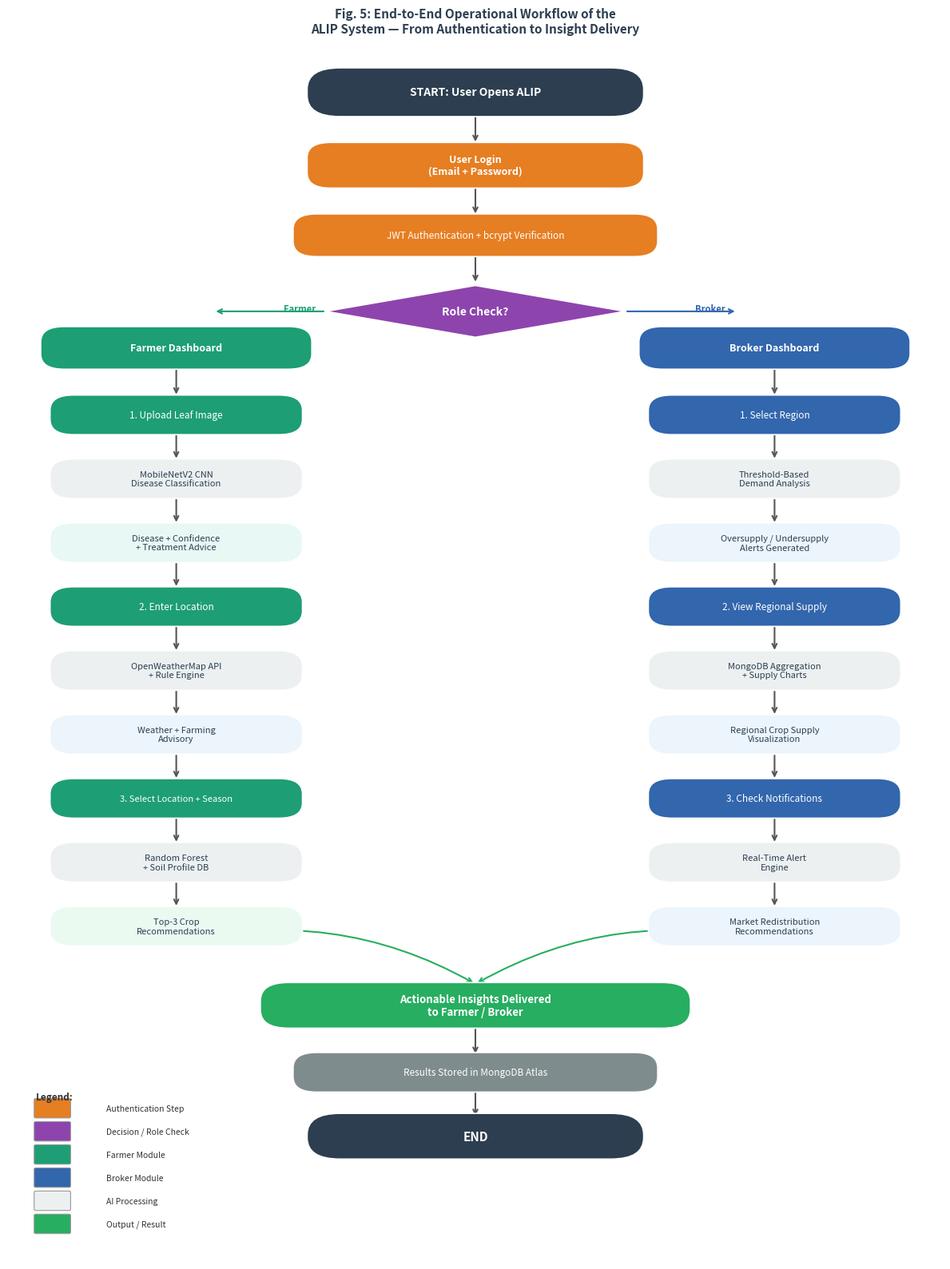

The matplotlib source for this figure:
"""
ALIP - System Workflow Diagram Generator
Run: python generate_workflow.py
Output: journal_figures/fig5_system_workflow.png
"""

import matplotlib.pyplot as plt
import matplotlib.patches as mpatches
from matplotlib.patches import FancyBboxPatch, FancyArrowPatch
import matplotlib.patheffects as pe
import os

os.makedirs("journal_figures", exist_ok=True)

fig, ax = plt.subplots(1, 1, figsize=(12, 16))
ax.set_xlim(0, 10)
ax.set_ylim(0, 20)
ax.axis('off')

# ─── Color Palette ──────────────────────────────────────────
C = {
    'start':    '#2C3E50',
    'auth':     '#E67E22',
    'decision': '#8E44AD',
    'farmer':   '#1D9E75',
    'broker':   '#3266AD',
    'module':   '#ECF0F1',
    'output':   '#27AE60',
    'arrow':    '#555555',
    'text_w':   'white',
    'text_d':   '#2C3E50',
}

def draw_rounded_box(ax, x, y, w, h, color, text,
                      fontsize=9, text_color='white',
                      bold=False, radius=0.25):
    box = FancyBboxPatch(
        (x - w/2, y - h/2), w, h,
        boxstyle=f"round,pad=0.05,rounding_size={radius}",
        facecolor=color, edgecolor='white',
        linewidth=1.2, zorder=3
    )
    ax.add_patch(box)
    weight = 'bold' if bold else 'normal'
    ax.text(x, y, text,
            ha='center', va='center',
            fontsize=fontsize, color=text_color,
            fontweight=weight, zorder=4,
            wrap=True)

def draw_diamond(ax, x, y, w, h, color, text, fontsize=9):
    diamond = plt.Polygon(
        [[x, y+h/2], [x+w/2, y],
         [x, y-h/2], [x-w/2, y]],
        facecolor=color, edgecolor='white',
        linewidth=1.2, zorder=3
    )
    ax.add_patch(diamond)
    ax.text(x, y, text,
            ha='center', va='center',
            fontsize=fontsize, color='white',
            fontweight='bold', zorder=4)

def arrow(ax, x1, y1, x2, y2, label='', color='#555'):
    ax.annotate('',
        xy=(x2, y2), xytext=(x1, y1),
        arrowprops=dict(
            arrowstyle='->', color=color,
            lw=1.5, connectionstyle='arc3,rad=0.0'
        ), zorder=2
    )
    if label:
        mx, my = (x1+x2)/2, (y1+y2)/2
        ax.text(mx+0.15, my, label,
                fontsize=8, color=color,
                fontweight='bold', zorder=5)

# ═══════════════════════════════════════════════════════════
# STEP 1 — START
# ═══════════════════════════════════════════════════════════
draw_rounded_box(ax, 5, 19.2, 3.5, 0.7,
                 C['start'], 'START: User Opens ALIP',
                 fontsize=10, bold=True, radius=0.35)

arrow(ax, 5, 18.85, 5, 18.35)

# ═══════════════════════════════════════════════════════════
# STEP 2 — LOGIN
# ═══════════════════════════════════════════════════════════
draw_rounded_box(ax, 5, 18.0, 3.5, 0.65,
                 C['auth'], 'User Login\n(Email + Password)',
                 fontsize=9, bold=True)

arrow(ax, 5, 17.67, 5, 17.17)

# ═══════════════════════════════════════════════════════════
# STEP 3 — JWT AUTH
# ═══════════════════════════════════════════════════════════
draw_rounded_box(ax, 5, 16.85, 3.8, 0.6,
                 C['auth'],
                 'JWT Authentication + bcrypt Verification',
                 fontsize=8.5, bold=False)

arrow(ax, 5, 16.55, 5, 16.05)

# ═══════════════════════════════════════════════════════════
# STEP 4 — ROLE CHECK DIAMOND
# ═══════════════════════════════════════════════════════════
draw_diamond(ax, 5, 15.6, 3.2, 0.85,
             C['decision'], 'Role Check?',
             fontsize=10)

# Branch arrows
arrow(ax, 3.4, 15.6, 2.2, 15.6, 'Farmer', C['farmer'])
arrow(ax, 6.6, 15.6, 7.8, 15.6, 'Broker', C['broker'])

# ═══════════════════════════════════════════════════════════
# FARMER BRANCH (Left)
# ═══════════════════════════════════════════════════════════
draw_rounded_box(ax, 1.8, 15.0, 2.8, 0.6,
                 C['farmer'], 'Farmer Dashboard',
                 fontsize=9, bold=True)

arrow(ax, 1.8, 14.7, 1.8, 14.2)

# Farmer Module 1
draw_rounded_box(ax, 1.8, 13.9, 2.6, 0.55,
                 C['farmer'],
                 '1. Upload Leaf Image',
                 fontsize=8.5)
arrow(ax, 1.8, 13.62, 1.8, 13.15)

draw_rounded_box(ax, 1.8, 12.85, 2.6, 0.55,
                 C['module'],
                 'MobileNetV2 CNN\nDisease Classification',
                 fontsize=8, text_color=C['text_d'])
arrow(ax, 1.8, 12.57, 1.8, 12.1)

draw_rounded_box(ax, 1.8, 11.8, 2.6, 0.55,
                 '#E8F8F5',
                 'Disease + Confidence\n+ Treatment Advice',
                 fontsize=8, text_color=C['text_d'])

arrow(ax, 1.8, 11.52, 1.8, 11.05)

# Farmer Module 2
draw_rounded_box(ax, 1.8, 10.75, 2.6, 0.55,
                 C['farmer'],
                 '2. Enter Location',
                 fontsize=8.5)
arrow(ax, 1.8, 10.47, 1.8, 10.0)

draw_rounded_box(ax, 1.8, 9.7, 2.6, 0.55,
                 C['module'],
                 'OpenWeatherMap API\n+ Rule Engine',
                 fontsize=8, text_color=C['text_d'])
arrow(ax, 1.8, 9.42, 1.8, 8.95)

draw_rounded_box(ax, 1.8, 8.65, 2.6, 0.55,
                 '#EBF5FB',
                 'Weather + Farming\nAdvisory',
                 fontsize=8, text_color=C['text_d'])

arrow(ax, 1.8, 8.37, 1.8, 7.9)

# Farmer Module 3
draw_rounded_box(ax, 1.8, 7.6, 2.6, 0.55,
                 C['farmer'],
                 '3. Select Location + Season',
                 fontsize=8)
arrow(ax, 1.8, 7.32, 1.8, 6.85)

draw_rounded_box(ax, 1.8, 6.55, 2.6, 0.55,
                 C['module'],
                 'Random Forest\n+ Soil Profile DB',
                 fontsize=8, text_color=C['text_d'])
arrow(ax, 1.8, 6.27, 1.8, 5.8)

draw_rounded_box(ax, 1.8, 5.5, 2.6, 0.55,
                 '#EAFAF1',
                 'Top-3 Crop\nRecommendations',
                 fontsize=8, text_color=C['text_d'])

# ═══════════════════════════════════════════════════════════
# BROKER BRANCH (Right)
# ═══════════════════════════════════════════════════════════
draw_rounded_box(ax, 8.2, 15.0, 2.8, 0.6,
                 C['broker'], 'Broker Dashboard',
                 fontsize=9, bold=True)

arrow(ax, 8.2, 14.7, 8.2, 14.2)

# Broker Module 1
draw_rounded_box(ax, 8.2, 13.9, 2.6, 0.55,
                 C['broker'],
                 '1. Select Region',
                 fontsize=8.5)
arrow(ax, 8.2, 13.62, 8.2, 13.15)

draw_rounded_box(ax, 8.2, 12.85, 2.6, 0.55,
                 C['module'],
                 'Threshold-Based\nDemand Analysis',
                 fontsize=8, text_color=C['text_d'])
arrow(ax, 8.2, 12.57, 8.2, 12.1)

draw_rounded_box(ax, 8.2, 11.8, 2.6, 0.55,
                 '#EBF5FB',
                 'Oversupply / Undersupply\nAlerts Generated',
                 fontsize=8, text_color=C['text_d'])

arrow(ax, 8.2, 11.52, 8.2, 11.05)

# Broker Module 2
draw_rounded_box(ax, 8.2, 10.75, 2.6, 0.55,
                 C['broker'],
                 '2. View Regional Supply',
                 fontsize=8.5)
arrow(ax, 8.2, 10.47, 8.2, 10.0)

draw_rounded_box(ax, 8.2, 9.7, 2.6, 0.55,
                 C['module'],
                 'MongoDB Aggregation\n+ Supply Charts',
                 fontsize=8, text_color=C['text_d'])
arrow(ax, 8.2, 9.42, 8.2, 8.95)

draw_rounded_box(ax, 8.2, 8.65, 2.6, 0.55,
                 '#EBF5FB',
                 'Regional Crop Supply\nVisualization',
                 fontsize=8, text_color=C['text_d'])

arrow(ax, 8.2, 8.37, 8.2, 7.9)

# Broker Module 3
draw_rounded_box(ax, 8.2, 7.6, 2.6, 0.55,
                 C['broker'],
                 '3. Check Notifications',
                 fontsize=8.5)
arrow(ax, 8.2, 7.32, 8.2, 6.85)

draw_rounded_box(ax, 8.2, 6.55, 2.6, 0.55,
                 C['module'],
                 'Real-Time Alert\nEngine',
                 fontsize=8, text_color=C['text_d'])
arrow(ax, 8.2, 6.27, 8.2, 5.8)

draw_rounded_box(ax, 8.2, 5.5, 2.6, 0.55,
                 '#EBF5FB',
                 'Market Redistribution\nRecommendations',
                 fontsize=8, text_color=C['text_d'])

# ═══════════════════════════════════════════════════════════
# CONVERGE TO OUTPUT
# ═══════════════════════════════════════════════════════════
# Lines from both branches to center output
ax.annotate('',
    xy=(5, 4.55), xytext=(1.8, 5.22),
    arrowprops=dict(
        arrowstyle='->', color=C['output'],
        lw=1.5,
        connectionstyle='arc3,rad=-0.2'
    ), zorder=2
)
ax.annotate('',
    xy=(5, 4.55), xytext=(8.2, 5.22),
    arrowprops=dict(
        arrowstyle='->', color=C['output'],
        lw=1.5,
        connectionstyle='arc3,rad=0.2'
    ), zorder=2
)

# ═══════════════════════════════════════════════════════════
# OUTPUT BOX
# ═══════════════════════════════════════════════════════════
draw_rounded_box(ax, 5, 4.2, 4.5, 0.65,
                 C['output'],
                 'Actionable Insights Delivered\nto Farmer / Broker',
                 fontsize=9.5, bold=True, radius=0.3)

arrow(ax, 5, 3.87, 5, 3.37)

# ═══════════════════════════════════════════════════════════
# MONGODB FEEDBACK
# ═══════════════════════════════════════════════════════════
draw_rounded_box(ax, 5, 3.1, 3.8, 0.55,
                 '#7F8C8D',
                 'Results Stored in MongoDB Atlas',
                 fontsize=8.5)

arrow(ax, 5, 2.82, 5, 2.35)

# ═══════════════════════════════════════════════════════════
# END
# ═══════════════════════════════════════════════════════════
draw_rounded_box(ax, 5, 2.05, 3.5, 0.65,
                 C['start'], 'END',
                 fontsize=11, bold=True, radius=0.35)

# ═══════════════════════════════════════════════════════════
# LEGEND
# ═══════════════════════════════════════════════════════════
legend_items = [
    (C['auth'],    'Authentication Step'),
    (C['decision'],'Decision / Role Check'),
    (C['farmer'],  'Farmer Module'),
    (C['broker'],  'Broker Module'),
    (C['module'],  'AI Processing'),
    (C['output'],  'Output / Result'),
]
for i, (color, label) in enumerate(legend_items):
    bx = 0.3
    by = 2.5 - i * 0.38
    rect = FancyBboxPatch(
        (bx, by - 0.13), 0.35, 0.28,
        boxstyle="round,pad=0.02",
        facecolor=color,
        edgecolor='#999', linewidth=0.8
    )
    ax.add_patch(rect)
    tc = 'white' if color != C['module'] else C['text_d']
    ax.text(bx + 0.75, by + 0.01, label,
            fontsize=7.5, va='center',
            color='#333333')

ax.text(0.3, 2.65, 'Legend:',
        fontsize=8.5, fontweight='bold',
        color='#333')

# ═══════════════════════════════════════════════════════════
# TITLE
# ═══════════════════════════════════════════════════════════
ax.set_title(
    'Fig. 5: End-to-End Operational Workflow of the\n'
    'ALIP System — From Authentication to Insight Delivery',
    fontsize=11, fontweight='bold', pad=10,
    color='#2C3E50'
)

plt.tight_layout()
plt.savefig('journal_figures/fig5_system_workflow.png',
            dpi=300, bbox_inches='tight',
            facecolor='white')
plt.savefig('journal_figures/fig5_system_workflow.pdf',
            bbox_inches='tight',
            facecolor='white')
plt.close()

print("✅ Workflow diagram saved!")
print("📁 journal_figures/fig5_system_workflow.png")
print("📁 journal_figures/fig5_system_workflow.pdf")
